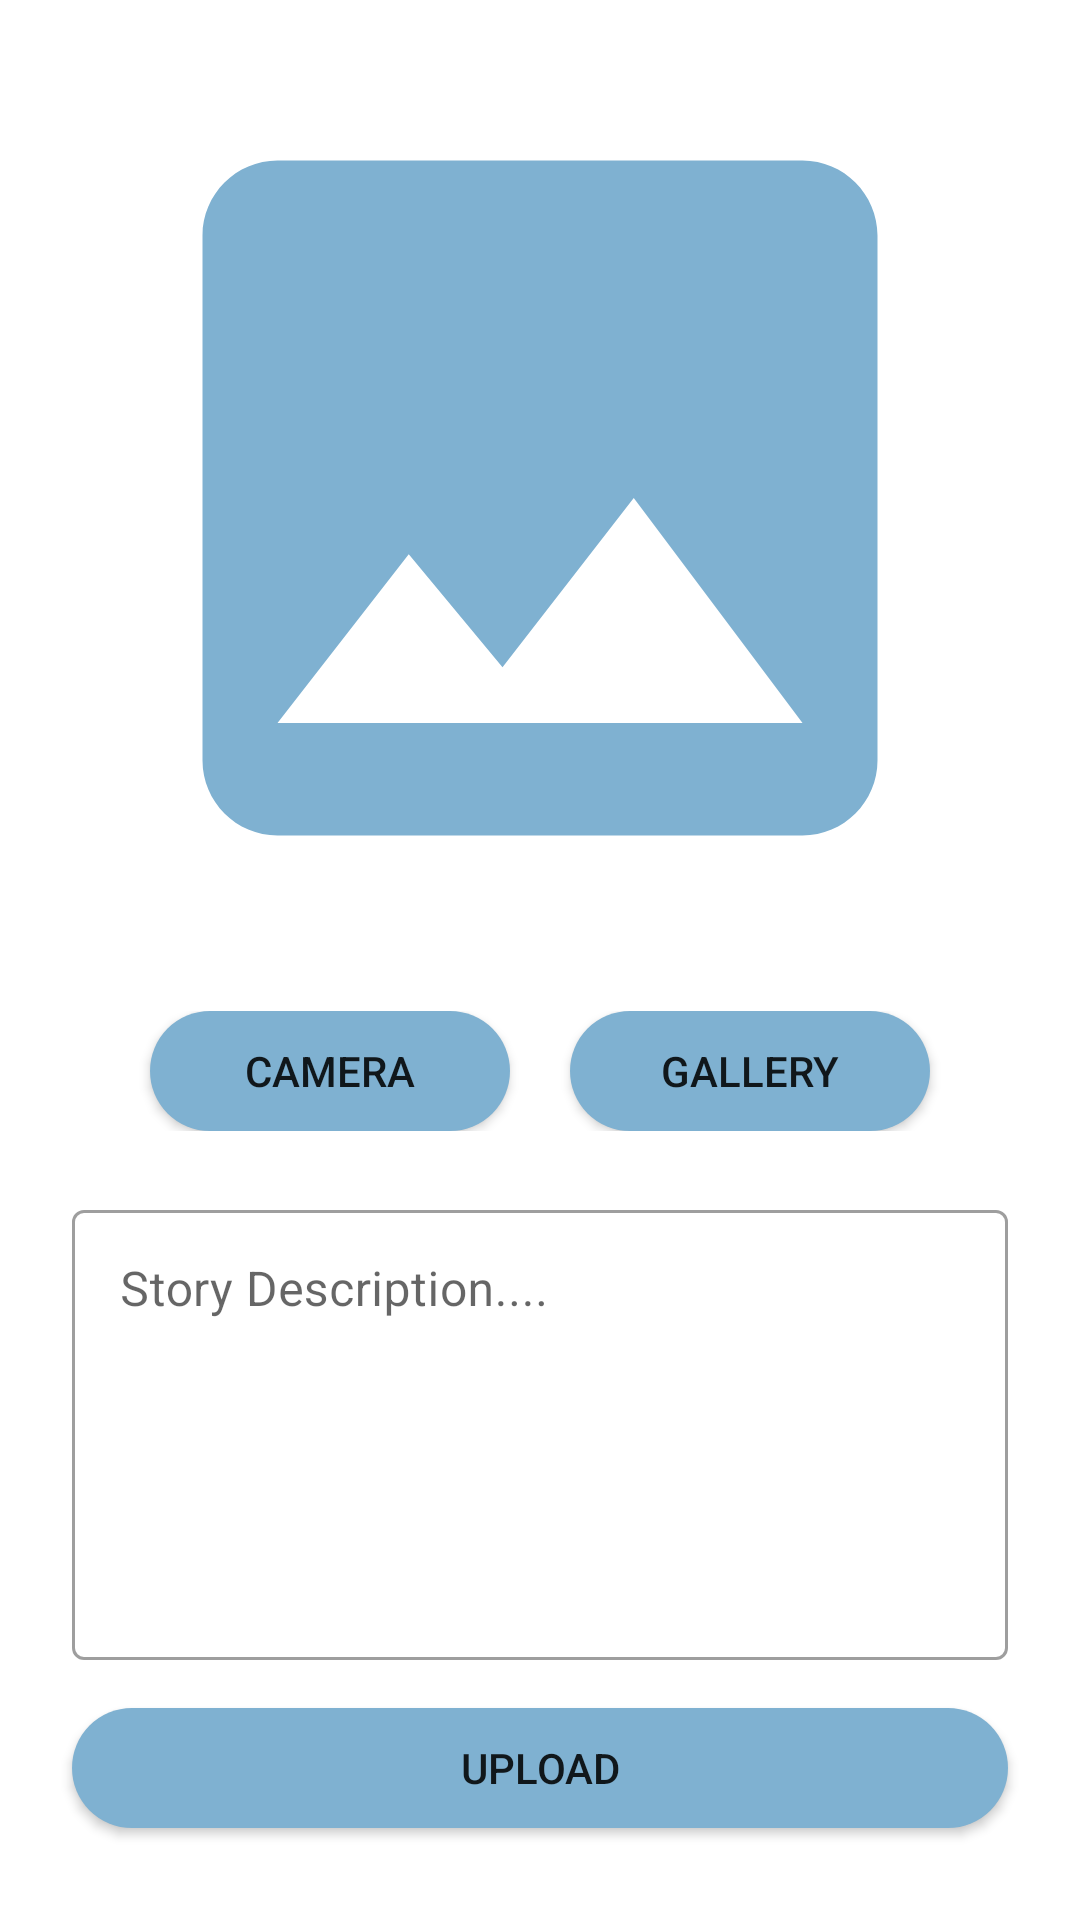

Here is an Android app screen rendered from its layout file. Give the layout XML and the strings, colors and styles it references.
<!-- AndroidManifest.xml: application theme Theme.StoryApp -->
<!-- res/layout/activity_upload_story.xml -->
<?xml version="1.0" encoding="utf-8"?>
<androidx.constraintlayout.widget.ConstraintLayout xmlns:android="http://schemas.android.com/apk/res/android"
    xmlns:app="http://schemas.android.com/apk/res-auto"
    xmlns:tools="http://schemas.android.com/tools"
    android:layout_width="match_parent"
    android:layout_height="match_parent"
    tools:context=".ui.upload_story.UploadStoryActivity">

    <ImageView
        android:id="@+id/previewImageView"
        android:layout_width="match_parent"
        android:layout_height="300dp"
        android:layout_marginTop="16dp"
        app:layout_constraintEnd_toEndOf="parent"
        app:layout_constraintStart_toStartOf="parent"
        app:layout_constraintTop_toTopOf="parent"
        app:srcCompat="@drawable/ic_place_holder" />

    <LinearLayout
        android:id="@+id/linearLayout"
        android:layout_width="match_parent"
        android:layout_height="wrap_content"
        android:layout_marginTop="16dp"
        android:gravity="center"
        android:padding="5dp"
        android:orientation="horizontal"
        app:layout_constraintEnd_toEndOf="parent"
        app:layout_constraintStart_toStartOf="parent"
        app:layout_constraintTop_toBottomOf="@+id/previewImageView">

        <Button
            android:id="@+id/cameraXButton"
            android:layout_width="120dp"
            android:layout_height="40dp"
            android:layout_marginEnd="20dp"
            android:background="@drawable/rounded_button"
            android:elevation="2dp"
            android:scaleType="fitCenter"
            android:text="@string/kamera" />

        <Button
            android:id="@+id/galleryButton"
            android:layout_width="120dp"
            android:layout_height="40dp"
            android:background="@drawable/rounded_button"
            android:text="@string/galeri" />

    </LinearLayout>

    <com.google.android.material.textfield.TextInputLayout
        android:id="@+id/emailEditTextLayout"
        style="@style/Widget.MaterialComponents.TextInputLayout.OutlinedBox"
        android:layout_width="0dp"
        android:layout_height="wrap_content"
        android:layout_marginStart="24dp"
        android:layout_marginTop="16dp"
        android:layout_marginEnd="24dp"
        app:errorIconDrawable="@null"
        app:layout_constraintEnd_toEndOf="parent"
        app:layout_constraintStart_toStartOf="parent"
        app:layout_constraintTop_toBottomOf="@+id/linearLayout">

        <com.google.android.material.textfield.TextInputEditText
            android:id="@+id/ed_deskripsi"
            android:layout_width="match_parent"
            android:layout_height="150dp"
            android:ems="10"
            android:gravity="top|start"
            android:textColor="#2C3333"
            tools:ignore="SpeakableTextPresentCheck"
            android:hint="@string/deskripsi" />
    </com.google.android.material.textfield.TextInputLayout>

    <Button
        android:id="@+id/uploadButton"
        android:layout_width="0dp"
        android:layout_height="40dp"
        android:layout_marginStart="24dp"
        android:layout_marginTop="16dp"
        android:layout_marginEnd="24dp"
        android:background="@drawable/rounded_button"
        android:text="@string/unggah"
        app:layout_constraintEnd_toEndOf="parent"
        app:layout_constraintStart_toStartOf="parent"
        app:layout_constraintTop_toBottomOf="@+id/emailEditTextLayout" />

    <com.airbnb.lottie.LottieAnimationView
        android:id="@+id/progressBar"
        style="?android:attr/progressBarStyle"
        android:layout_width="100dp"
        android:layout_height="100dp"
        app:lottie_rawRes="@raw/progress"
        app:lottie_autoPlay="true"
        app:lottie_loop="true"
        app:layout_constraintBottom_toBottomOf="parent"
        app:layout_constraintEnd_toEndOf="parent"
        app:layout_constraintStart_toStartOf="parent"
        app:layout_constraintTop_toTopOf="parent"
        android:visibility="gone"/>

</androidx.constraintlayout.widget.ConstraintLayout>
<!-- resources referenced by this layout -->
<resources>
  <!-- drawable ic_place_holder (drawable) -->
  <vector android:height="24dp" android:tint="@color/hitam"
      android:viewportHeight="24" android:viewportWidth="24"
      android:width="24dp" xmlns:android="http://schemas.android.com/apk/res/android">
      <path android:fillColor="@android:color/white" android:pathData="M21,19V5c0,-1.1 -0.9,-2 -2,-2H5c-1.1,0 -2,0.9 -2,2v14c0,1.1 0.9,2 2,2h14c1.1,0 2,-0.9 2,-2zM8.5,13.5l2.5,3.01L14.5,12l4.5,6H5l3.5,-4.5z"/>
  </vector>
  <!-- drawable rounded_button (drawable) -->
  <?xml version="1.0" encoding="utf-8"?>
  <shape xmlns:android="http://schemas.android.com/apk/res/android"
      android:shape="rectangle">
      <solid android:color="@color/hitam" />
      <corners android:radius="20dp" />
  </shape>
  <string name="deskripsi">Story Description....</string>
  <string name="galeri">Gallery</string>
  <string name="kamera">Camera</string>
  <string name="unggah">Upload</string>
  <style name="Theme.StoryApp" parent="Theme.MaterialComponents.DayNight.DarkActionBar">
          
          <item name="colorPrimary">@color/hitam</item>
          <item name="colorPrimaryVariant">@color/hitam</item>
          <item name="colorOnPrimary">@color/white</item>
          
          <item name="colorSecondary">@color/teal_200</item>
          <item name="colorSecondaryVariant">@color/teal_700</item>
          <item name="colorOnSecondary">@color/black</item>
          
          <item name="android:statusBarColor" tools:targetApi="l">?attr/colorPrimaryVariant</item>
          
          <item name="android:windowActivityTransitions">true</item>
          <item name="android:windowEnterTransition">@android:transition/fade</item>
          <item name="android:windowExitTransition">@android:transition/fade</item>
      </style>
  <color name="hitam">#7FB1D1</color>
  <color name="white">#FFFFFFFF</color>
  <color name="teal_200">#FF03DAC5</color>
  <color name="teal_700">#FF018786</color>
  <color name="black">#FF000000</color>
</resources>
